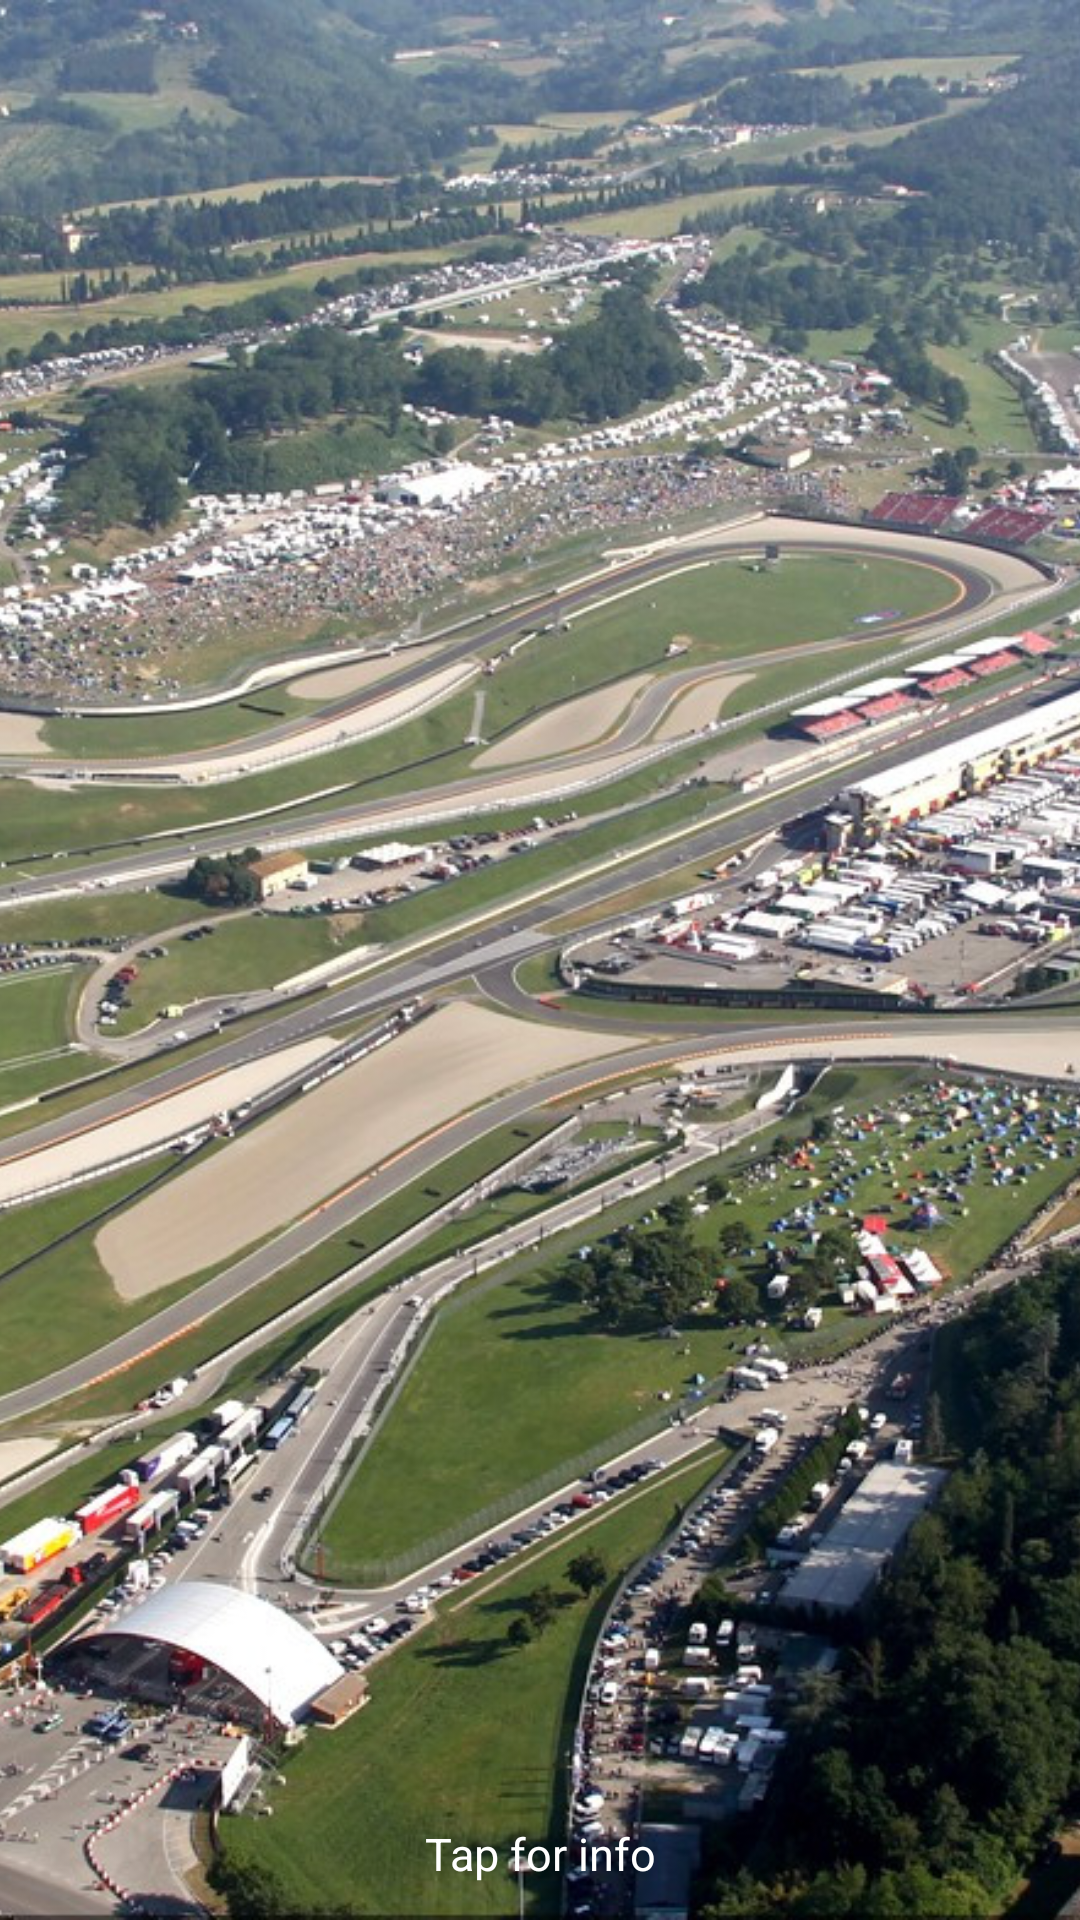

Android layout source for this screen:
<!-- AndroidManifest.xml: application theme AppTheme -->
<!-- res/layout/circuit.xml -->
<?xml version="1.0" encoding="utf-8"?>
<androidx.constraintlayout.widget.ConstraintLayout
    android:id="@+id/constraint"
    xmlns:android="http://schemas.android.com/apk/res/android"
    xmlns:app="http://schemas.android.com/apk/res-auto"
    xmlns:tools="http://schemas.android.com/tools"
    android:layout_width="match_parent"
    android:layout_height="match_parent"
    android:background="#181818"
    tools:context=".MainActivity">

    <ImageView
        android:id="@+id/backgroundImage"
        android:layout_width="0dp"
        android:layout_height="0dp"
        android:src="@drawable/mugello"
        android:scaleType="centerCrop"
        app:layout_constraintBottom_toBottomOf="parent"
        app:layout_constraintLeft_toLeftOf="parent"
        app:layout_constraintRight_toRightOf="parent"
        app:layout_constraintTop_toTopOf="parent"/>

    <TextView
        android:id="@+id/t1"
        android:layout_width="wrap_content"
        android:layout_height="wrap_content"
        android:text="JUNE 3, 2018"
        app:layout_constraintRight_toRightOf="@+id/title"
        app:layout_constraintBottom_toBottomOf="@+id/title"
        android:textSize="12sp"
        android:background="#d3d3d3"
        android:paddingStart="16dp"
        android:paddingEnd="16dp"
        android:paddingTop="3dp"
        android:paddingBottom="3dp"/>

    <TextView
        android:id="@+id/title"
        android:layout_width="wrap_content"
        android:layout_height="wrap_content"
        android:layout_marginTop="48dp"
        android:background="#F44336"
        android:paddingBottom="8dp"
        android:paddingEnd="24dp"
        android:paddingStart="24dp"
        android:paddingTop="8dp"
        android:text="Mugello Circuit"
        android:textColor="#FFFF"
        android:textSize="45sp"
        app:layout_constraintRight_toLeftOf="@+id/backgroundImage"
        app:layout_constraintTop_toTopOf="parent" />

    <View
        android:id="@+id/fadeBackgroudView"
        android:layout_width="match_parent"
        android:layout_height="90dp"
        android:foreground="@drawable/gradient_variant"
        app:layout_constraintBottom_toTopOf="@+id/description" />

    <TextView
        android:id="@+id/tap"
        android:layout_width="wrap_content"
        android:layout_height="wrap_content"
        android:layout_marginBottom="12dp"
        android:layout_marginEnd="8dp"
        android:layout_marginStart="8dp"
        android:text="Tap for info"
        android:textSize="15sp"
        android:textColor="#ffffff"
        app:layout_constraintBottom_toBottomOf="parent"
        app:layout_constraintEnd_toEndOf="parent"
        app:layout_constraintStart_toStartOf="parent" />

    <TextView
        android:id="@+id/description"
        android:layout_width="wrap_content"
        android:layout_height="wrap_content"
        android:text="The Mugello is a historic region and valley in northern Tuscany, in Italy. It is located to the north of the city of Florence and consists of the northernmost portion of the Metropolitan City of Florence.  It is connected to the separate Santerno river valley by the Futa Pass."
        android:textSize="22sp"
        android:textColor="#FFFF"
        android:background="#181818"
        android:gravity="center"
        android:paddingStart="8dp"
        android:paddingEnd="8dp"
        android:paddingBottom="8dp"
        app:layout_constraintTop_toBottomOf="@+id/backgroundImage"
        app:layout_constraintLeft_toLeftOf="parent"
        app:layout_constraintRight_toRightOf="parent"/>

</androidx.constraintlayout.widget.ConstraintLayout>
<!-- resources referenced by this layout -->
<resources>
  <!-- drawable gradient_variant (drawable) -->
  <?xml version="1.0" encoding="utf-8"?>
  <shape xmlns:android="http://schemas.android.com/apk/res/android"
      android:shape="rectangle" >
  
      <gradient
          android:angle="90"
          android:endColor="#00181818"
          android:centerColor="#d9181818"
          android:startColor="#181818"/>
  
      <corners android:radius="0dp" />
  </shape>
  <!-- drawable mugello: jpg bitmap (drawable, 491398 bytes) -->
  <style name="AppTheme" parent="Theme.AppCompat.Light.DarkActionBar">
          <item name="colorPrimary">@color/colorPrimary</item>
          <item name="colorPrimaryDark">@color/colorPrimaryDark</item>
          <item name="colorAccent">@color/colorAccent</item>
  
          <item name="windowNoTitle">true</item>
          <item name="windowActionBar">false</item>
          <item name="android:statusBarColor">@android:color/transparent</item>
          <item name="android:windowTranslucentStatus">true</item>
      </style>
  <!-- not gathered from this repository: default colours our renderer supplied (Android Studio template values) -->
  <color name="colorPrimary">#FF6200EE</color>
  <color name="colorPrimaryDark">#FF3700B3</color>
  <color name="colorAccent">#FF03DAC5</color>
</resources>
